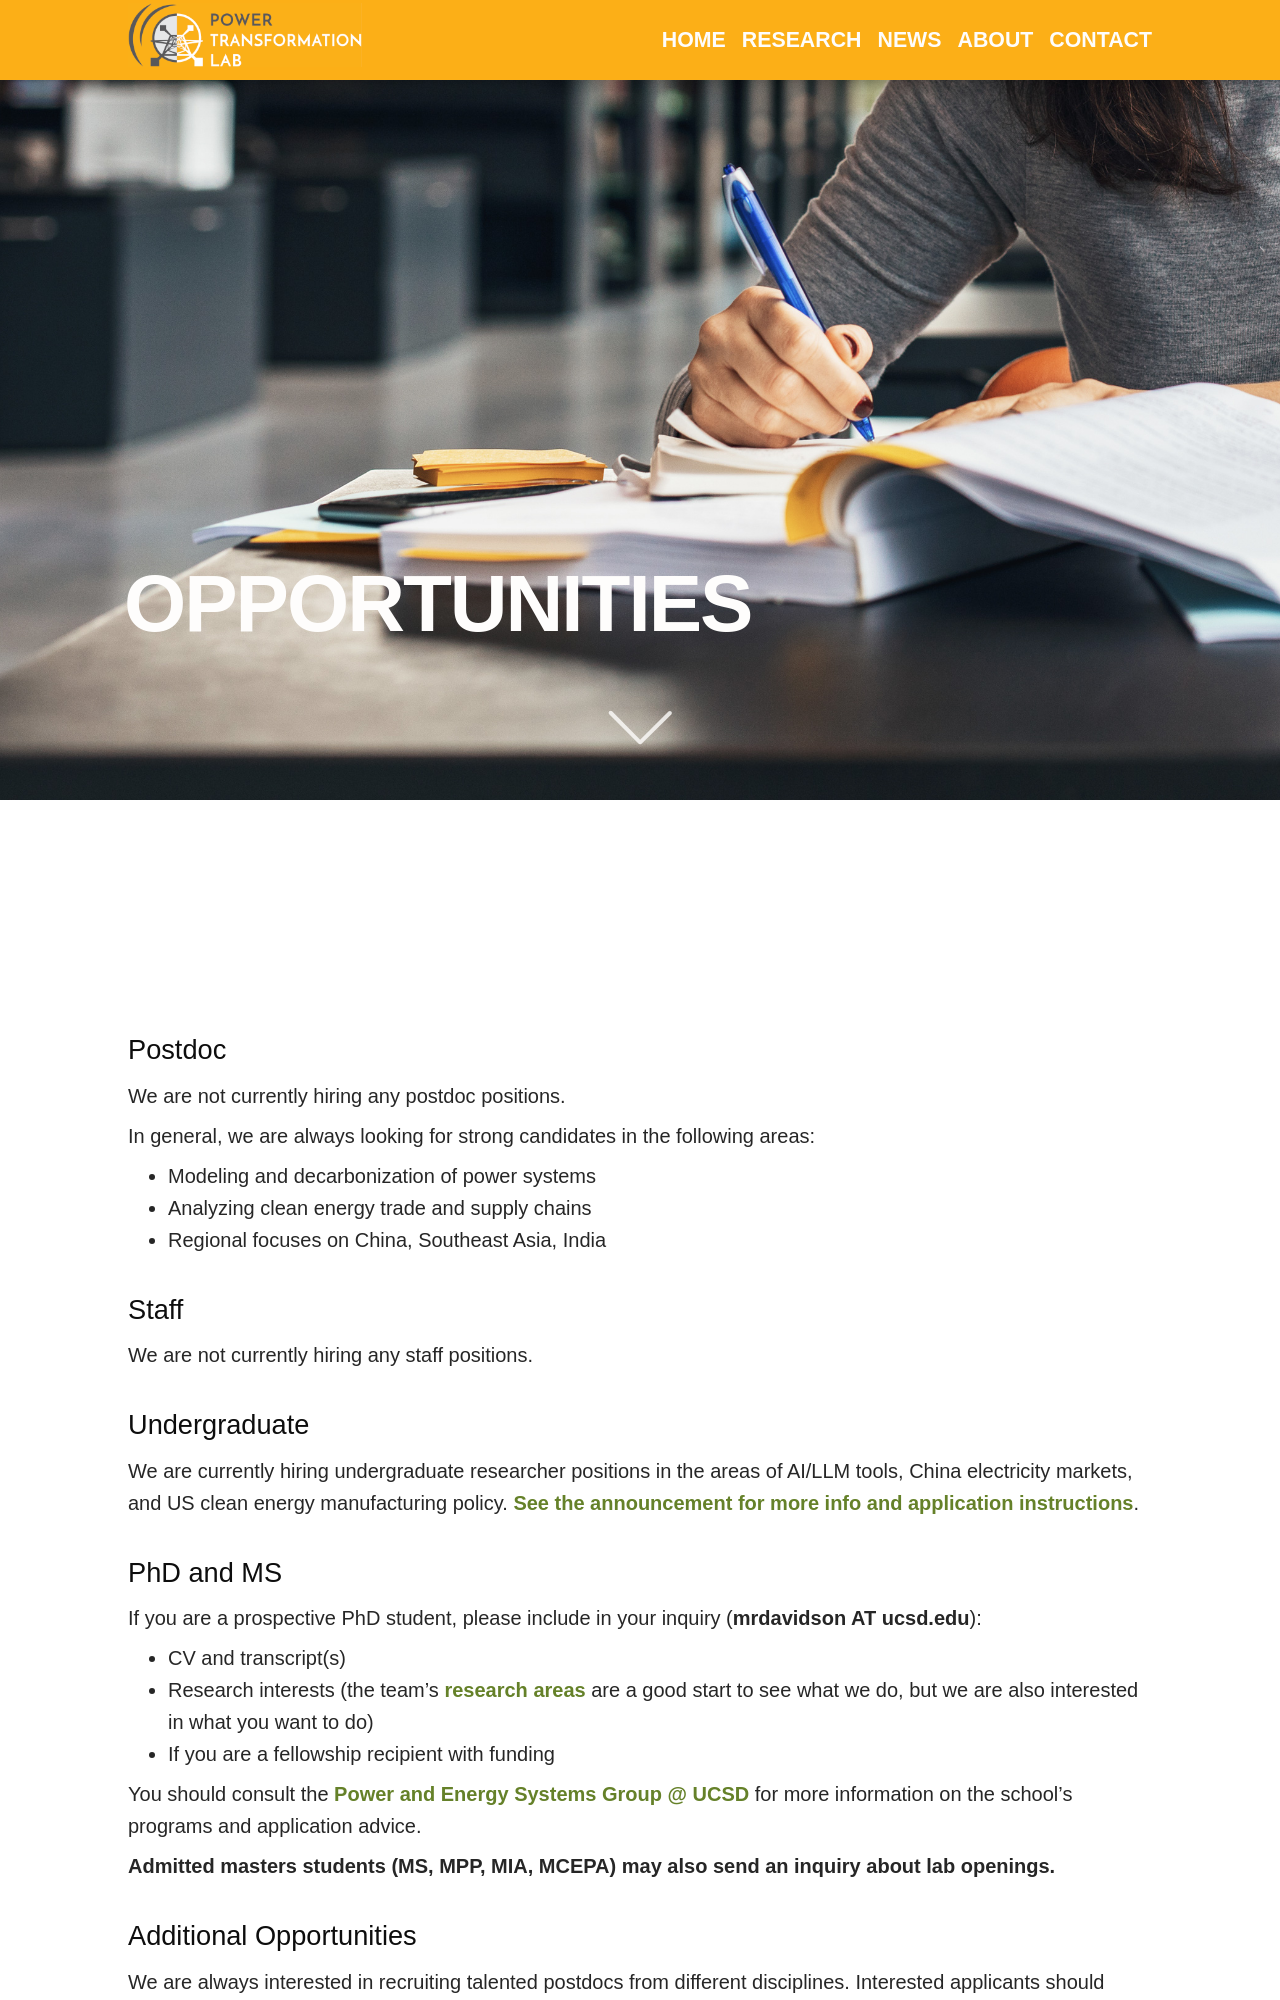

repository: Power-Lab/power-transformation-lab-site · page: opportunities.html · generator: jekyll

---
layout: hero_page
title: Opportunities
show_title: false
long_title: true
image: img/ucsd_campus_small.png
hero_image: img/hero_backgrounds/Opportunities-page.jpg
---

## Postdoc

We are not currently hiring any postdoc positions.

In general, we are always looking for strong candidates in the following areas:
- Modeling and decarbonization of power systems
- Analyzing clean energy trade and supply chains
- Regional focuses on China, Southeast Asia, India

## Staff
We are not currently hiring any staff positions.

## Undergraduate

We are currently hiring undergraduate researcher positions in the areas of AI/LLM tools, China electricity markets, and US clean energy manufacturing policy. [See the announcement for more info and application instructions]({% post_url 2026-09-17-job-multiple-undergrad-research-assistants %}).


## PhD and MS
If you are a prospective PhD student, please include in your inquiry (**{{ site.author.email }}**):

- CV and transcript(s)
- Research interests (the team's [research areas](research/) are a good start to see what we do, but we are also interested in what you want to do)
- If you are a fellowship recipient with funding

You should consult the [Power and Energy Systems Group @ UCSD][ucsd-pes] for more information on the school's programs and application advice.

**Admitted masters students (MS, MPP, MIA, MCEPA) may also send an inquiry about lab openings.**
